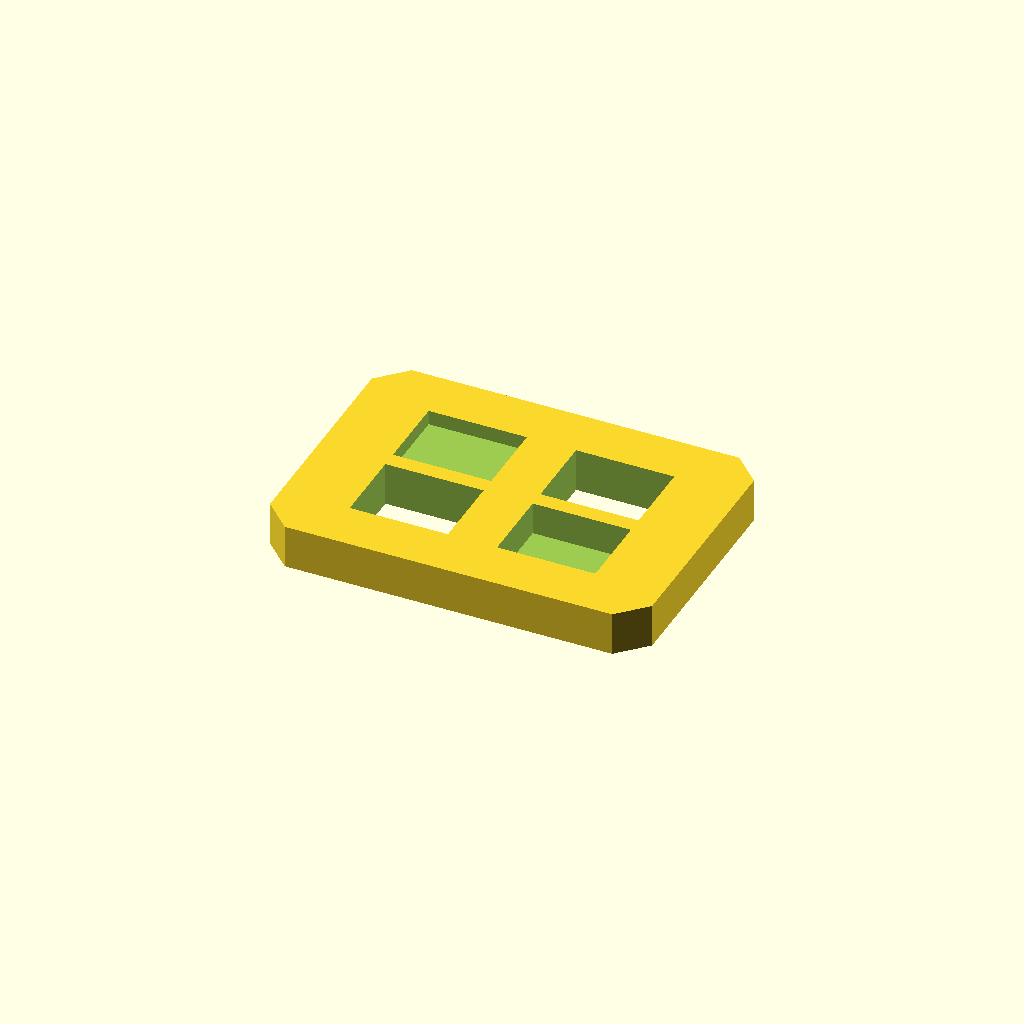
Cell 1: rendered with the file's own defaults.
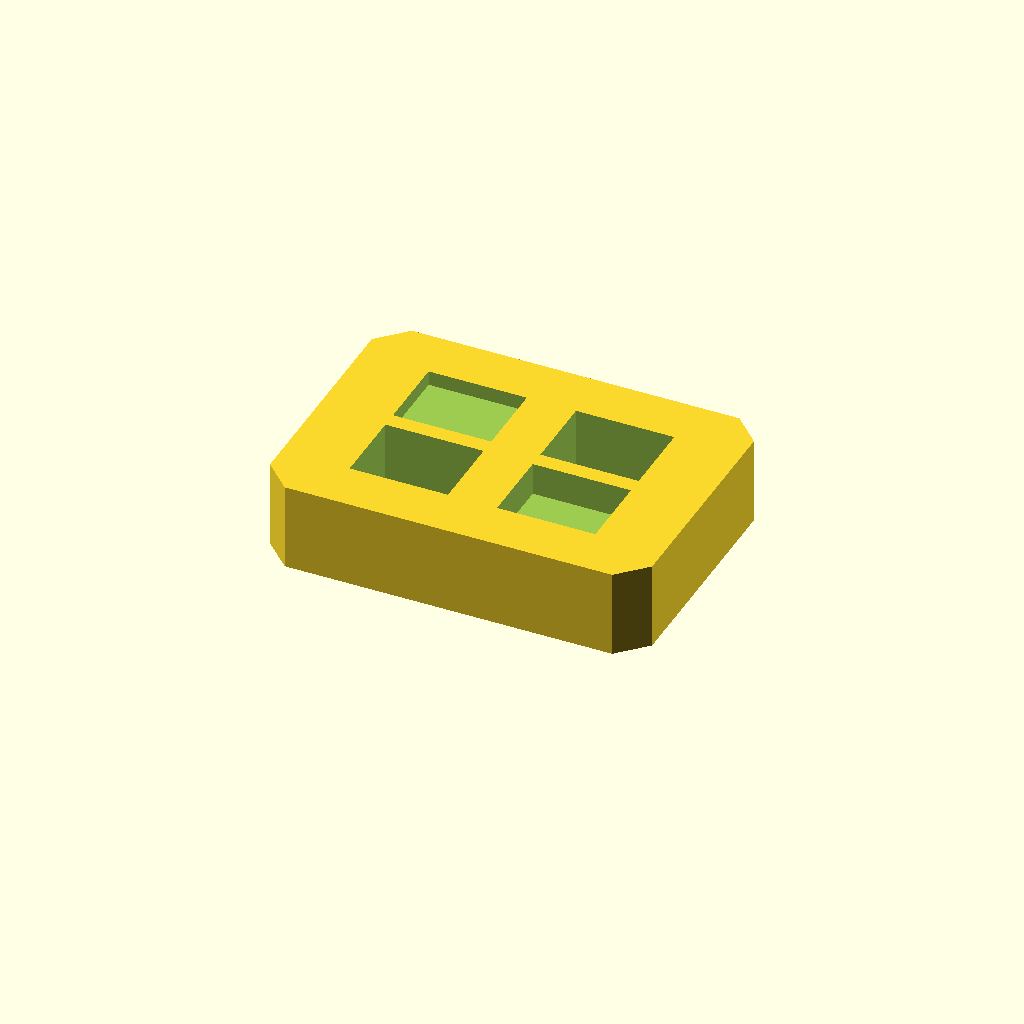
Cell 2: the same model with plate_t = 16.
All cells are drawn from one camera (rotation 55°, 0°, 25°, orthographic, colour scheme Cornfield), so only the parameter changes between them.
OpenSCAD source file optional_data/data/sketch2/voidplates/part_0094.scad:
$fn = 32;

// ----------------------------------------------------------------------
// Windowed plate: 4 voids, 70 x 50 x 8 mm
// ----------------------------------------------------------------------

// --- parameters (mm) ---
plate_l = 70;             // plate length, X
plate_w = 50;             // plate width, Y
plate_t = 8;              // plate thickness, Z
edge_margin = 8;          // wall from the plate edge to any window
win_l = 18;               // pocket length
win_w = 14;               // pocket width
pitch_x = 27;             // grid pitch along X
pitch_y = 17;             // grid pitch along Y
depth_1 = 8;              // depth of void 1 (full thickness = through)
depth_2 = 2.7;            // depth of void 2 (full thickness = through)
depth_3 = 6;              // depth of void 3 (full thickness = through)
depth_4 = 8;              // depth of void 4 (full thickness = through)
corner_c = 5;             // corner chamfer of the plate

profile = [[5, 0], [65, 0], [70, 5], [70, 45], [65, 50], [5, 50], [0, 45], [0, 5]];  // primary outline, 8 points, counter clockwise
void_1 = [[12.5, 9.5], [30.5, 9.5], [30.5, 23.5], [12.5, 23.5]];  // pocket at grid node 0,0, 4 points
void_2 = [[12.5, 26.5], [30.5, 26.5], [30.5, 40.5], [12.5, 40.5]];  // pocket at grid node 0,1, 4 points
void_3 = [[39.5, 9.5], [57.5, 9.5], [57.5, 23.5], [39.5, 23.5]];  // pocket at grid node 1,0, 4 points
void_4 = [[39.5, 26.5], [57.5, 26.5], [57.5, 40.5], [39.5, 40.5]];  // pocket at grid node 1,1, 4 points

// --- the one profile operation ---
difference() {
  linear_extrude(height = plate_t) polygon(points = profile);
  translate([0, 0, -1])
    linear_extrude(height = plate_t + 2) polygon(points = void_1);
  translate([0, 0, plate_t - depth_2])
    linear_extrude(height = depth_2 + 1) polygon(points = void_2);
  translate([0, 0, plate_t - depth_3])
    linear_extrude(height = depth_3 + 1) polygon(points = void_3);
  translate([0, 0, -1])
    linear_extrude(height = plate_t + 2) polygon(points = void_4);
}
Customizer parameters (derived from the source; name, type, default, range or options):
plate_l: number, default 70
plate_w: number, default 50
plate_t: number, default 8
edge_margin: number, default 8
win_l: number, default 18
win_w: number, default 14
pitch_x: number, default 27
pitch_y: number, default 17
depth_1: number, default 8
depth_2: number, default 2.7
depth_3: number, default 6
depth_4: number, default 8
corner_c: number, default 5
